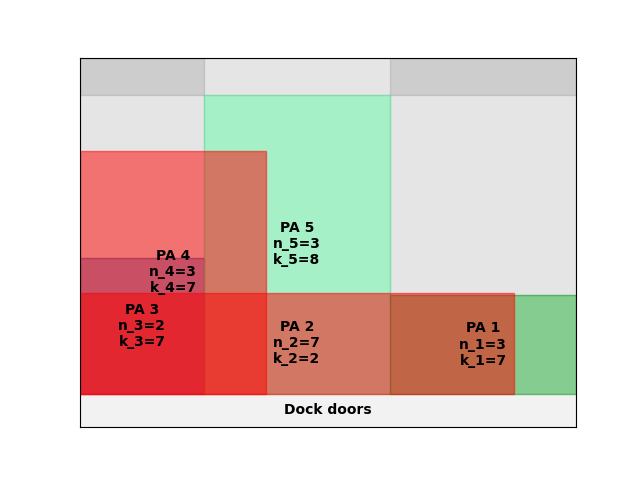

Source data for this figure (header and first rows):
A4
2
inf
0.00, 0.00, 2, 7
10.00, 0.00, 3, 8
25.00, 0.00, 3, 7
0.00, 0.00, 3, 7
0.00, 0.00, 7, 2
